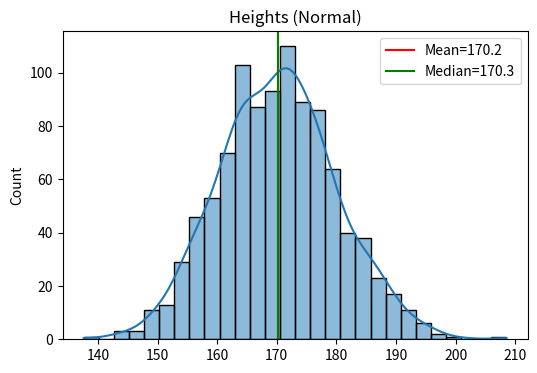
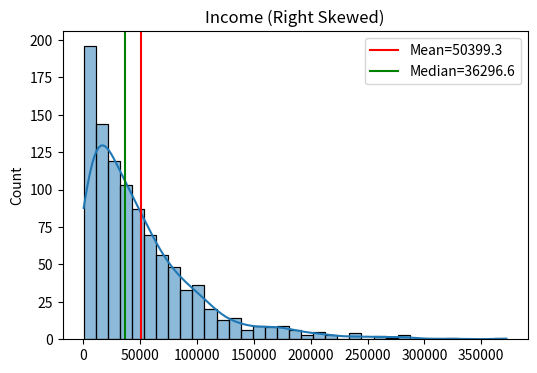
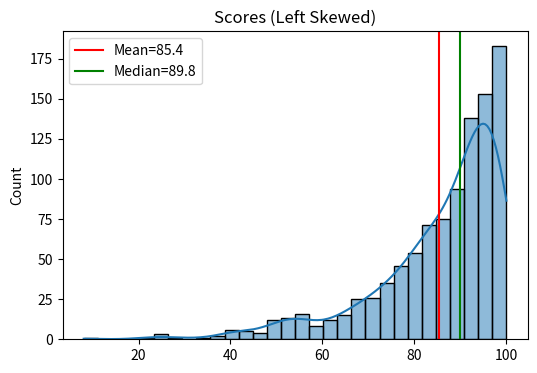

Write the Python code that produced these figures, in order.
import numpy as np
import seaborn as sns
import matplotlib.pyplot as plt

np.random.seed(42)

heights = np.random.normal(loc=170, scale=10, size=1000)

income = np.random.exponential(scale=50000, size=1000)

scores = 100 - np.random.exponential(scale=15, size=1000)
scores = np.clip(scores, 0, 100)

datasets = {
    "Heights (Normal)": heights,
    "Income (Right Skewed)": income,
    "Scores (Left Skewed)": scores
}

for title, data in datasets.items():
    mean = np.mean(data)
    median = np.median(data)

    plt.figure(figsize=(6,4))
    sns.histplot(data, kde=True)
    plt.title(title)
    plt.axvline(mean, color='red', label=f"Mean={mean:.1f}")
    plt.axvline(median, color='green', label=f"Median={median:.1f}")
    plt.legend()
    plt.show()

    if mean > median:
        print(f"{title}: Right Skewed")
    elif mean < median:
        print(f"{title}: Left Skewed")
    else:
        print(f"{title}: Normal Distribution")
